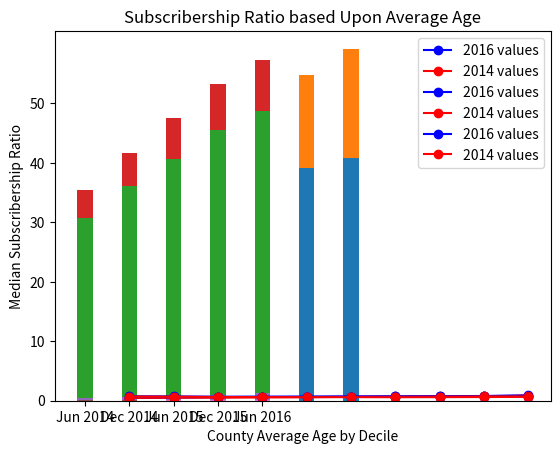

Source code (Python):
import numpy as np
import matplotlib.pyplot as plt

N = 7
menMeans = np.array([22.3, 30.4, 31.9, 34.0, 37.5, 39.2, 40.8])
womenMeans = np.array([0.4, 0.8, 4.8, 9.5, 12.3, 15.5, 18.4])
menStd = (2, 3, 4, 1, 2)
womenStd = (3, 5, 2, 3, 3)
ind = np.arange(N)    # the x locations for the groups
width = 0.35       # the width of the bars: can also be len(x) sequence

p1 = plt.bar(ind, menMeans, width)
p2 = plt.bar(ind, womenMeans, width, bottom=menMeans)

plt.ylabel('Millions of Connections')
plt.title('Fixed Connections With Downstream Speeds over 25 Mbps')
plt.xticks(ind, ('Jun 2013', 'Dec 2013', 'Jun 2014', 'Dec 2014', 'Jun 2015', 'Dec 2015', 'Jun 2016'))
plt.yticks(np.arange(0, 50, 10))
plt.legend((p1[0], p2[0]), ('25-100 Mbps', '100+ Mbps'))

plt.show()

N = 5
wireline = np.array([.114, .125, .125, .141, .158])
aDSL = np.array([.420,.598,.761, .938, 1.239])
cable = np.array([30.769, 36.095, 40.646, 45.530, 48.694])
fttp = np.array([4.603, 5.542, 6.870, 7.691, 8.599])
fixed_wireless = np.array([.019, .028, .047, .055, .068])

ind = np.arange(N)    # the x locations for the groups
width = 0.35       # the width of the bars: can also be len(x) sequence

p1 = plt.bar(ind, cable, width)
p2 = plt.bar(ind, fttp, width, bottom=cable)
p3 = plt.bar(ind, aDSL, width)
p4 = plt.bar(ind, wireline, width)
p5 = plt.bar(ind, fixed_wireless, width)

plt.ylabel('Millions of Connections')
plt.title('Fixed Connections With Downstream Speeds over 25 Mbps by Technology Type')
plt.xticks(ind, ('Jun 2014', 'Dec 2014', 'Jun 2015', 'Dec 2015', 'Jun 2016'))
plt.yticks(np.arange(0, 60, 10))
plt.legend((p1[0], p2[0], p3[0], p4[0], p5[0]), ('Cable Modem', 'FTTP', 'aDSL', 'Other Wireline', 'Fixed Wireless'))

plt.show()

x = [1,2,3,4,5,6,7,8,9,10]
med_2016 = [0.49, 0.58, 0.62, 0.64, 0.68, 0.69, 0.72, 0.74, 0.77, 0.87]
med_2014 = [0.45, 0.53, 0.57, 0.59, 0.62, 0.64, 0.65, 0.68, 0.73, 0.83]
plt.ylabel('Median Subscribership Ratio')
plt.xlabel('County Median Household Income by Decile')
plt.title('Subscribership Ratio based Upon Median Household Income')
plt.plot(x,med_2016,'bo-',label='2016 values')
plt.plot(x,med_2014,'ro-',label='2014 values')
plt.legend()
plt.show()

x = [1,2,3,4,5,6,7,8,9,10]
med_2016 = [0.53, 0.58, 0.61, 0.65, 0.65, 0.69, 0.72, 0.74, 0.80, 0.88]
med_2014 = [0.48, 0.53, 0.55, 0.59, 0.61, 0.64, 0.66, 0.69, 0.75, 0.84]
plt.ylabel('Median Subscribership Ratio')
plt.xlabel('County Share of College Graduates by Decile')
plt.title('Subscribership Ratio based Upon Share of College Graduates')
plt.plot(x,med_2016,'bo-',label='2016 values')
plt.plot(x,med_2014,'ro-',label='2014 values')
plt.legend()
plt.show()

x = [1,2,3,4,5,6,7,8,9,10]
med_2016 = [0.75, 0.73, 0.68, 0.66, 0.64, 0.65, 0.64, 0.65, 0.67, 0.71]
med_2014 = [0.71, 0.69, 0.62, 0.61, 0.60, 0.60, 0.59, 0.60, 0.62, 0.65]
plt.ylabel('Median Subscribership Ratio')
plt.xlabel('County Average Age by Decile')
plt.title('Subscribership Ratio based Upon Average Age')
plt.plot(x,med_2016,'bo-',label='2016 values')
plt.plot(x,med_2014,'ro-',label='2014 values')
plt.legend()
plt.show()



